Image classification data set "videogames-cnn-dataset" (Pablo-H-H/Inteligencia_Artificial_Clasificador_Videojuegos on GitHub). Class labels (21): Apex Legends, CSGO, Clash Royale, Dead by Daylight, Dota 2, Escape from Tarkov, FIFA 21, Fortnite, Free Fire, GTA V, League of Legends, Minecraft, Overwatch, PUBG Battlegrounds, Rainbow Six, Rocket League, Rust, Sea of Thieves, Valorant, Warzone, World of Warcraft.

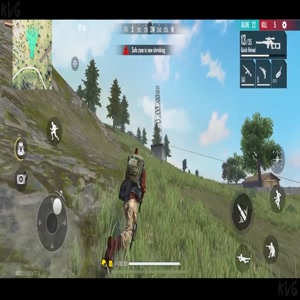
Label: Free Fire

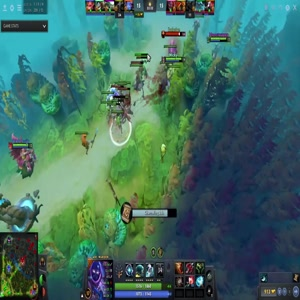
Label: Dota 2

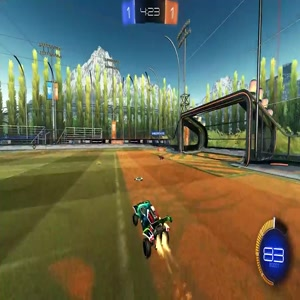
Label: Rocket League

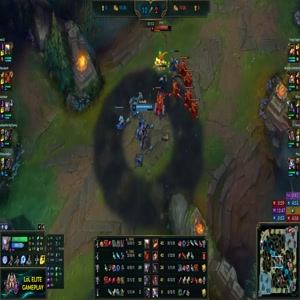
Label: League of Legends

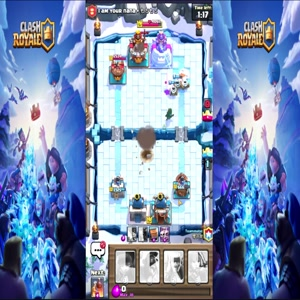
Label: Clash Royale

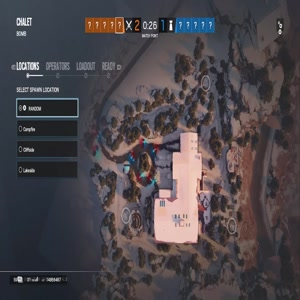
Label: Rainbow Six
